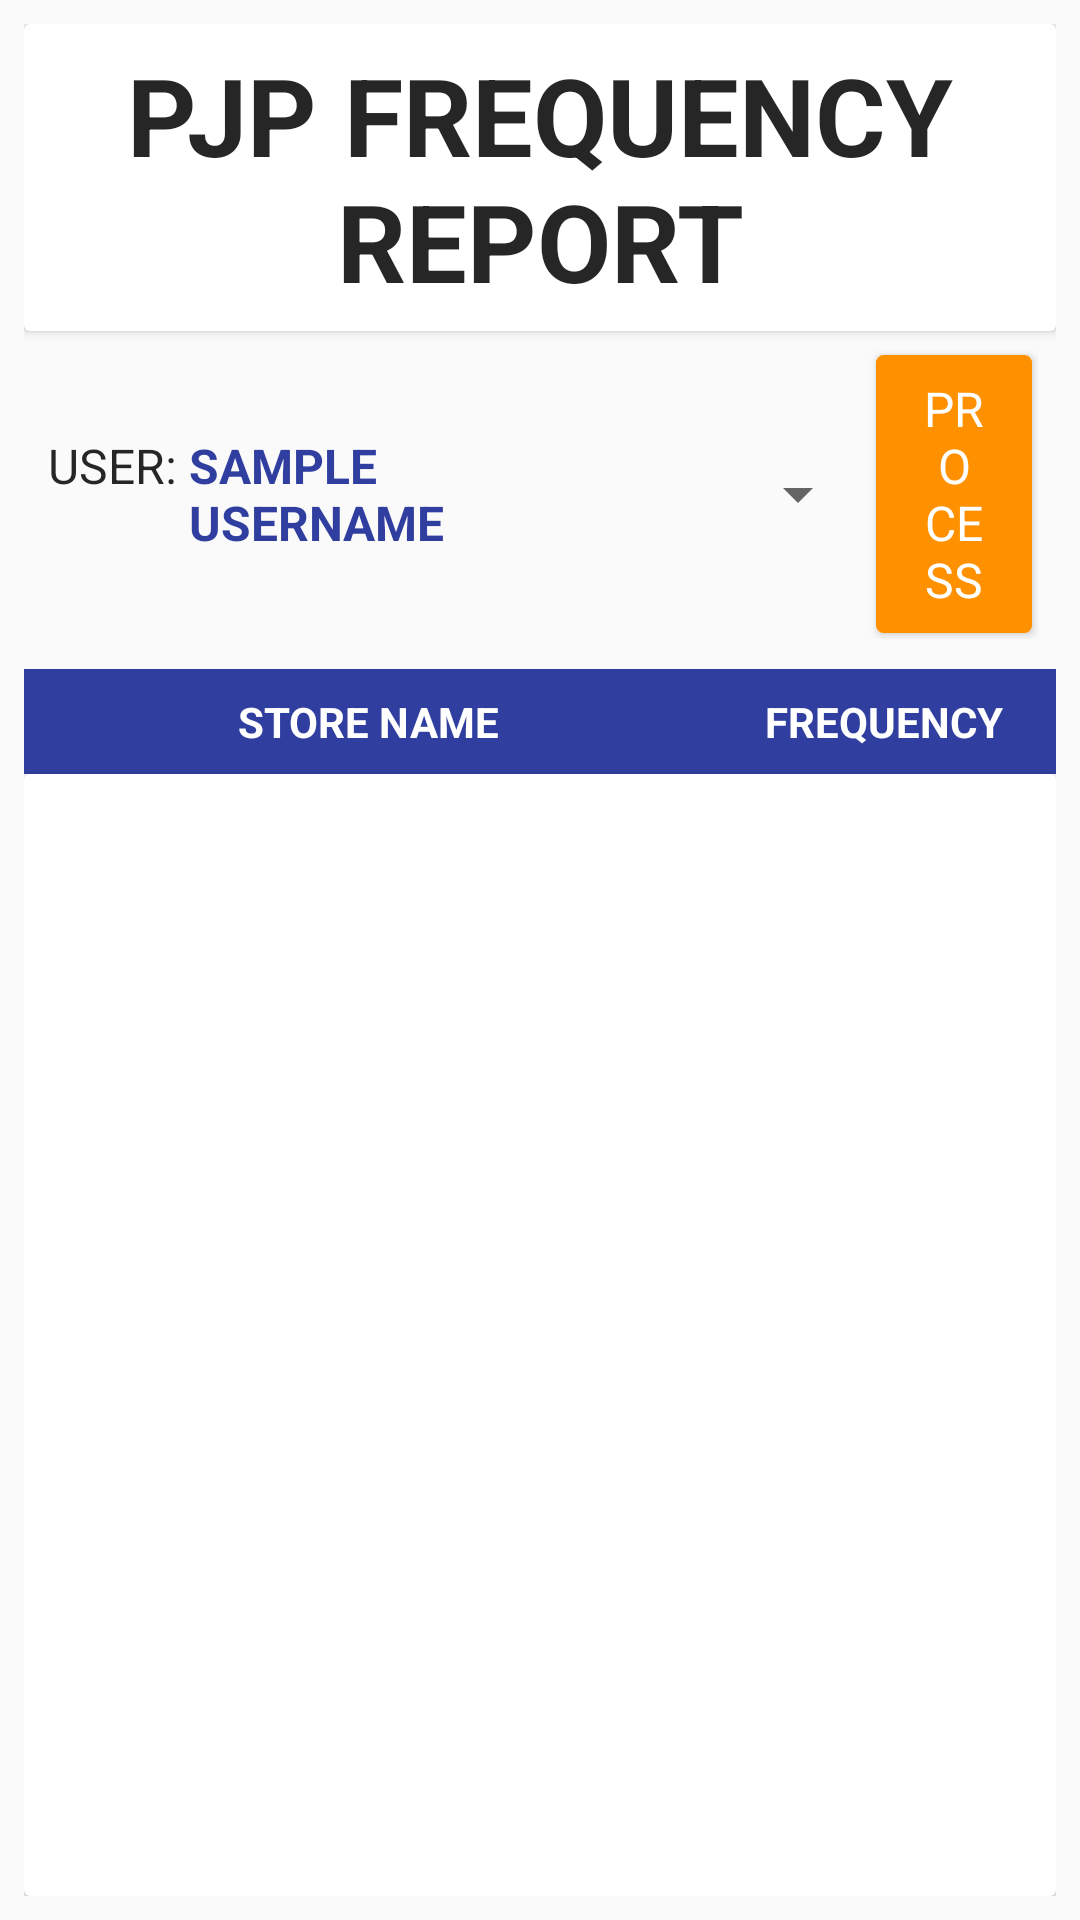

Reconstruct the res/layout file that produces this screen, plus the resources it refers to.
<!-- AndroidManifest.xml: application theme AppTheme -->
<!-- res/layout/pjp_frequency_activity.xml -->
<?xml version="1.0" encoding="utf-8"?>
<LinearLayout xmlns:android="http://schemas.android.com/apk/res/android"
    xmlns:tools="http://schemas.android.com/tools"
    android:layout_width="match_parent"
    android:layout_height="match_parent"
    android:orientation="vertical"
    android:padding="8dp"
    tools:context=".Report.AuditSummary.ReportAuditActivity">

    <android.support.v7.widget.CardView
        android:orientation="vertical"
        android:layout_width="fill_parent"
        android:layout_height="wrap_content"
        android:background="@color/white"
        android:padding="6dp">

        <TextView
            android:id="@+id/tvwHeader"
            android:layout_width="match_parent"
            android:layout_height="wrap_content"
            android:textSize="36sp"
            android:padding="6dp"
            android:textStyle="bold"
            android:gravity="center"
            android:textColor="@color/primary_text"
            android:text="PJP FREQUENCY REPORT"/>

    </android.support.v7.widget.CardView>

    <LinearLayout
        android:layout_width="match_parent"
        android:layout_height="wrap_content"
        android:gravity="center"
        android:orientation="horizontal"
        android:layout_marginBottom="4dp">

        <LinearLayout
            android:layout_width="0dp"
            android:layout_height="wrap_content"
            android:layout_weight="1"
            android:gravity="center"
            android:padding="8dp"
            android:orientation="horizontal">

            <TextView
                android:layout_width="wrap_content"
                android:layout_height="match_parent"
                android:textSize="16sp"
                android:textColor="@color/primary_text"
                android:text="USER: "/>

            <TextView
                android:id="@+id/tvwUserName"
                android:layout_width="match_parent"
                android:layout_height="wrap_content"
                android:textSize="16sp"
                android:textStyle="bold"
                android:textColor="@color/colorPrimaryDark"
                android:text="SAMPLE USERNAME"/>

        </LinearLayout>

        <LinearLayout
            android:layout_width="0dp"
            android:layout_height="wrap_content"
            android:layout_gravity="center"
            android:layout_weight="1"
            android:padding="6dp"
            android:orientation="horizontal">

            <Spinner
                android:id="@+id/spnAudit"
                android:layout_width="0dp"
                android:layout_gravity="center_vertical"
                android:layout_height="match_parent"
                android:gravity="center"
                android:layout_weight="2"/>

            <Button
                android:id="@+id/btnProcess"
                android:layout_width="0dp"
                android:layout_height="wrap_content"
                android:layout_weight="1"
                android:layout_gravity="center_vertical"
                android:text="PROCESS"
                style="@style/button_design"
                android:background="@drawable/btn_accent" />

        </LinearLayout>

    </LinearLayout>

    <LinearLayout
        android:layout_width="match_parent"
        android:layout_height="wrap_content"
        android:orientation="horizontal">

        <TextView
            android:layout_width="0dp"
            android:layout_height="wrap_content"
            android:layout_weight="2"
            android:textSize="14sp"
            android:padding="8dp"
            android:textStyle="bold"
            android:gravity="center"
            android:background="@color/colorPrimaryDark"
            android:textColor="@color/white"
            android:text="STORE NAME"/>

        <TextView
            android:layout_width="0dp"
            android:layout_height="match_parent"
            android:layout_weight="1"
            android:textSize="14sp"
            android:padding="8dp"
            android:textStyle="bold"
            android:gravity="center"
            android:background="@color/colorPrimaryDark"
            android:textColor="@color/white"
            android:text="FREQUENCY"/>

    </LinearLayout>

    <android.support.v7.widget.CardView
        android:layout_width="match_parent"
        android:layout_height="match_parent"
        android:background="@color/white">

        <ListView
            android:id="@+id/lvwPjpFrequency"
            android:layout_width="match_parent"
            android:layout_height="match_parent"
            android:showDividers="middle"
            android:orientation="vertical"/>

    </android.support.v7.widget.CardView>
</LinearLayout>
<!-- resources referenced by this layout -->
<resources>
  <color name="colorPrimaryDark">#303F9F</color>
  <color name="primary_text">#D9000000</color>
  <color name="white">#FFFFFF</color>
  <!-- drawable btn_accent (drawable) -->
  <?xml version="1.0" encoding="utf-8"?>
  <selector xmlns:android="http://schemas.android.com/apk/res/android">
      <item android:state_enabled="false" >
          <shape>
              <solid
                  android:color="@color/colorAccentLight" />
              <stroke
                  android:width="1dp"
                  android:color="@color/colorAccentLight" />
              <corners
                  android:radius="2dp" />
              <padding
                  android:left="7dp"
                  android:top="7dp"
                  android:right="7dp"
                  android:bottom="7dp" />
          </shape>
      </item>
      <item android:state_pressed="true" >
          <shape>
              <solid
                  android:color="@color/colorAccentLight" />
              <stroke
                  android:width="1dp"
                  android:color="@color/colorAccentLight" />
              <corners
                  android:radius="2dp" />
              <padding
                  android:left="7dp"
                  android:top="7dp"
                  android:right="7dp"
                  android:bottom="7dp" />
          </shape>
      </item>
      <item>
          <shape>
              <gradient
                  android:startColor="@color/colorAccentDark"
                  android:endColor="@color/colorAccentDark"
                  android:angle="270" />
              <stroke
                  android:width="1dp"
                  android:color="@color/colorAccentDark" />
              <corners
                  android:radius="2dp" />
              <padding
                  android:left="7dp"
                  android:top="7dp"
                  android:right="7dp"
                  android:bottom="7dp" />
          </shape>
      </item>
  </selector>
  <style name="button_design">
          <item name="android:layout_width">wrap_content</item>
          <item name="android:layout_height">32dp</item>
          <item name="android:textColor">#ffffff</item>
          <item name="android:gravity">center</item>
          <item name="android:paddingLeft">16dp</item>
          <item name="android:paddingRight">16dp</item>
          <item name="android:layout_margin">2dp</item>
          <item name="android:textSize">16sp</item>
          <item name="android:fontFamily">sans-serif</item>
      </style>
  <style name="AppTheme" parent="Theme.AppCompat.Light.DarkActionBar">
          
          <item name="colorPrimary">@color/colorPrimary</item>
          <item name="colorPrimaryDark">@color/colorPrimaryDark</item>
          <item name="colorAccent">@color/colorAccent</item>
      </style>
  <color name="colorAccentLight">#FFD180</color>
  <color name="colorAccentDark">#FF9100</color>
  <color name="colorPrimary">#3F51B5</color>
  <color name="colorAccent">#FFAB40</color>
</resources>
